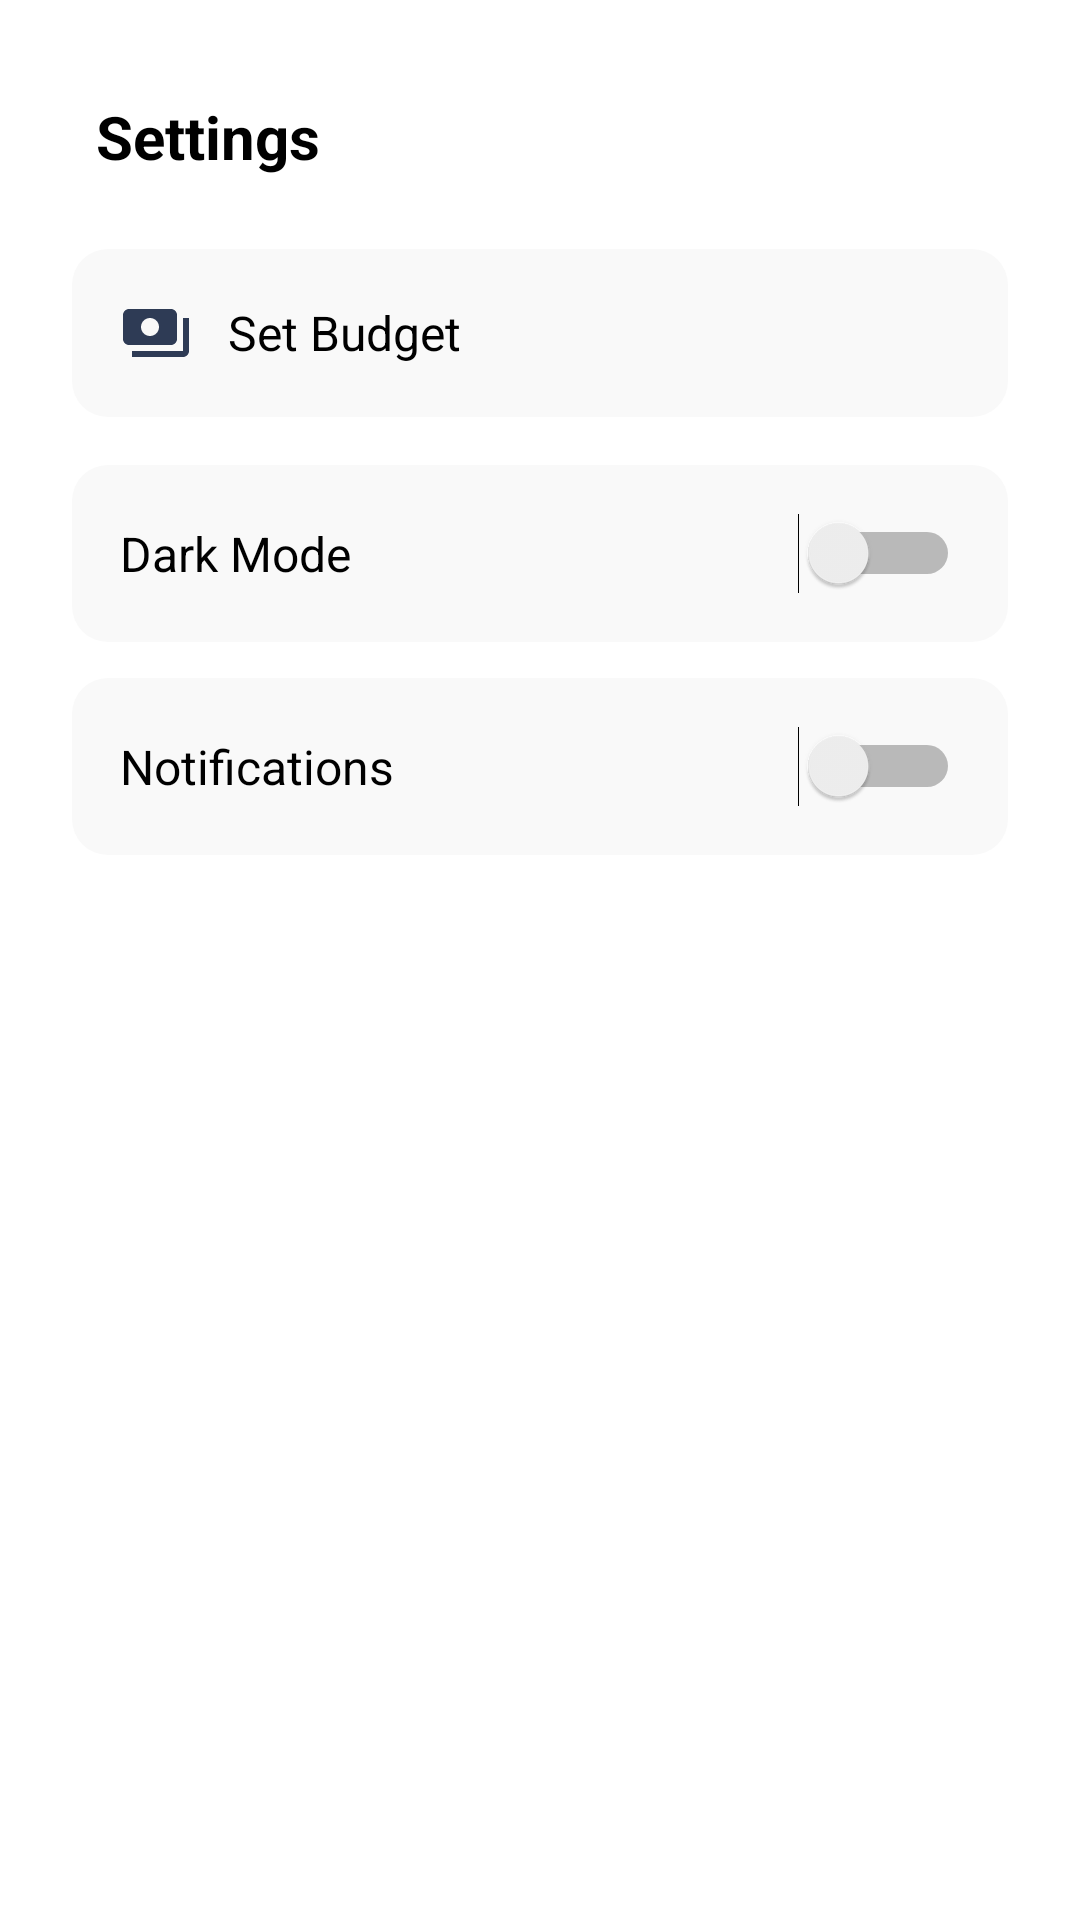

Produce the Android XML layout that renders to this screen, including the resource entries it uses.
<!-- AndroidManifest.xml: application theme Theme.Smart_EI_Manager -->
<!-- res/layout/activity_settings.xml -->
<?xml version="1.0" encoding="utf-8"?>
<ScrollView
    xmlns:android="http://schemas.android.com/apk/res/android"
    xmlns:app="http://schemas.android.com/apk/res-auto"
    xmlns:tools="http://schemas.android.com/tools"
    android:layout_width="match_parent"
    android:layout_height="match_parent"
    android:background="@color/white"
    android:fillViewport="true"
    tools:context=".SettingsActivity">

    <LinearLayout
        android:layout_width="match_parent"
        android:layout_height="wrap_content"
        android:orientation="vertical"
        android:gravity="center_horizontal"
        android:padding="24dp">

        <RelativeLayout
            android:layout_width="match_parent"
            android:layout_height="wrap_content"
            android:paddingTop="8dp"
            android:paddingBottom="8dp">

            <TextView
                android:id="@+id/tvSettingsTitle"
                android:layout_width="wrap_content"
                android:layout_height="wrap_content"
                android:layout_alignParentStart="true"
                android:layout_alignParentLeft="true"
                android:text="@string/settings"
                android:textColor="@color/black"
                android:textSize="20sp"
                android:textStyle="bold"
                android:layout_marginStart="8dp"
                android:layout_marginLeft="8dp"
                android:layout_marginBottom="8dp"
                tools:ignore="RtlHardcoded" />
        </RelativeLayout>

        <LinearLayout
            android:id="@+id/SetBudget"
            android:layout_width="match_parent"
            android:layout_height="wrap_content"
            android:layout_marginTop="8dp"
            android:background="@drawable/bg_card"
            android:clickable="true"
            android:focusable="true"
            android:gravity="center_vertical"
            android:padding="16dp">

            <ImageView
                android:layout_width="24dp"
                android:layout_height="24dp"
                android:layout_marginEnd="12dp"
                android:src="@drawable/ic_budget"
                app:tint="@color/prussian_blue"
                tools:ignore="ContentDescription" />

            <TextView
                android:id="@+id/tvSetBudget"
                android:layout_width="wrap_content"
                android:layout_height="wrap_content"
                android:text="@string/set_budget"
                android:textColor="@color/black"
                android:textSize="16sp" />
        </LinearLayout>

        <LinearLayout
            android:layout_width="match_parent"
            android:layout_height="wrap_content"
            android:orientation="horizontal"
            android:gravity="center_vertical"
            android:layout_marginTop="16dp"
            android:padding="16dp"
            android:background="@drawable/bg_card">

            <TextView
                android:layout_width="0dp"
                android:layout_height="wrap_content"
                android:layout_weight="1"
                android:text="@string/dark_mode"
                android:textSize="16sp"
                android:textColor="@color/black" />

            <Switch
                android:id="@+id/switchDarkMode"
                android:layout_width="wrap_content"
                android:layout_height="wrap_content"
                tools:ignore="UseSwitchCompatOrMaterialXml,DuplicateSpeakableTextCheck" />
        </LinearLayout>

        <LinearLayout
            android:layout_width="match_parent"
            android:layout_height="wrap_content"
            android:orientation="horizontal"
            android:gravity="center_vertical"
            android:layout_marginTop="12dp"
            android:padding="16dp"
            android:background="@drawable/bg_card">

            <TextView
                android:layout_width="0dp"
                android:layout_height="wrap_content"
                android:layout_weight="1"
                android:text="@string/notifications"
                android:textSize="16sp"
                android:textColor="@color/black" />

            <Switch
                android:id="@+id/switchNotification"
                android:layout_width="wrap_content"
                android:layout_height="wrap_content"
                tools:ignore="UseSwitchCompatOrMaterialXml" />
        </LinearLayout>

    </LinearLayout>
</ScrollView>
<!-- resources referenced by this layout -->
<resources>
  <color name="black">#FF000000</color>
  <color name="prussian_blue">#2E3B55</color>
  <color name="white">#FFFFFFFF</color>
  <!-- drawable bg_card (drawable) -->
  <shape xmlns:android="http://schemas.android.com/apk/res/android"
      android:shape="rectangle">
      <solid android:color="#F9F9F9"/>
      <corners android:radius="12dp"/>
      <elevation android:value="4dp" />
  </shape>
  <!-- drawable ic_budget (drawable) -->
  <vector xmlns:android="http://schemas.android.com/apk/res/android"
      android:width="24dp"
      android:height="24dp"
      android:viewportWidth="24"
      android:viewportHeight="24">
  
      <path
          android:fillColor="@color/teal"
          android:pathData="M19,14V6c0,-1.1 -0.9,-2 -2,-2H3c-1.1,0 -2,0.9 -2,2v8c0,1.1 0.9,2 2,2h14c1.1,0 2,-0.9 2,-2zm-9,-1c-1.66,0 -3,-1.34 -3,-3s1.34,-3 3,-3 3,1.34 3,3 -1.34,3 -3,3zm13,-6v11c0,1.1 -0.9,2 -2,2H4v-2h17V7h2z"/>
  </vector>
  <string name="dark_mode">Dark Mode</string>
  <string name="notifications">Notifications</string>
  <string name="set_budget">Set Budget</string>
  <string name="settings">Settings</string>
  <style name="Theme.Smart_EI_Manager" parent="Base.Theme.Smart_EI_Manager" />
  <color name="teal">#009688</color>
  <style name="Base.Theme.Smart_EI_Manager" parent="Theme.Material3.DayNight.NoActionBar">
          
          
      </style>
</resources>
